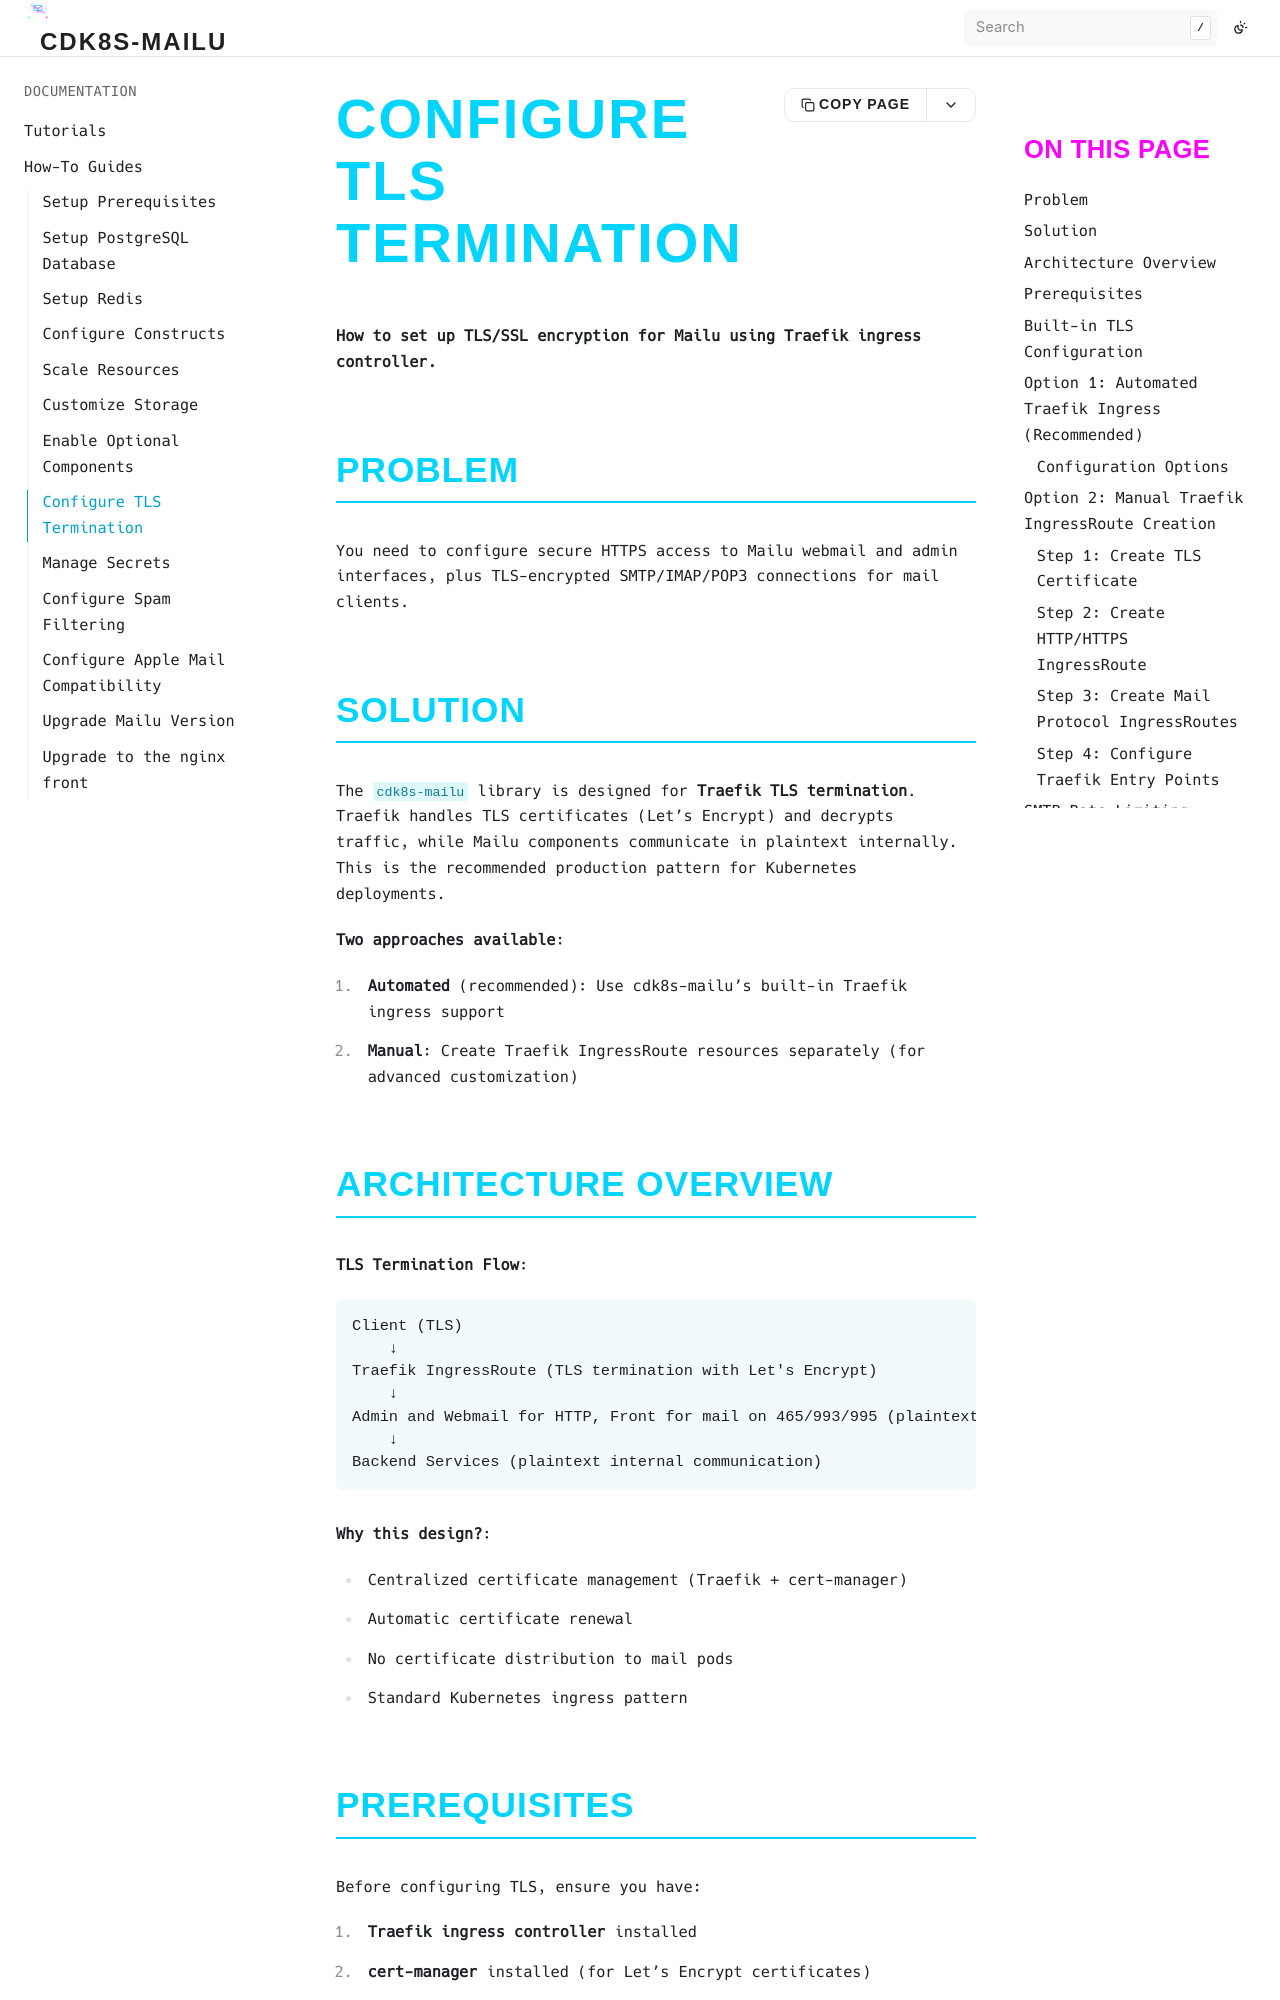

repository: bluedynamics/cdk8s-mailu · page: how-to/configure-tls.html · generator: sphinx

# Configure TLS Termination

**How to set up TLS/SSL encryption for Mailu using Traefik ingress controller.**

## Problem

You need to configure secure HTTPS access to Mailu webmail and admin interfaces, plus TLS-encrypted SMTP/IMAP/POP3 connections for mail clients.

## Solution

The `cdk8s-mailu` library is designed for **Traefik TLS termination**. Traefik handles TLS certificates (Let's Encrypt) and decrypts traffic, while Mailu components communicate in plaintext internally. This is the recommended production pattern for Kubernetes deployments.

**Two approaches available**:
1. **Automated** (recommended): Use cdk8s-mailu's built-in Traefik ingress support
2. **Manual**: Create Traefik IngressRoute resources separately (for advanced customization)

## Architecture Overview

**TLS Termination Flow**:

```
Client (TLS)
    ↓
Traefik IngressRoute (TLS termination with Let's Encrypt)
    ↓
Admin and Webmail for HTTP, Front for mail on 465/993/995 (plaintext)
    ↓
Backend Services (plaintext internal communication)
```

**Why this design?**:
- Centralized certificate management (Traefik + cert-manager)
- Automatic certificate renewal
- No certificate distribution to mail pods
- Standard Kubernetes ingress pattern

## Prerequisites

Before configuring TLS, ensure you have:

1. **Traefik ingress controller** installed
2. **cert-manager** installed (for Let's Encrypt certificates)
3. **DNS records** pointing to your cluster:
   - `mail.example.com` → Cluster ingress IP
4. **Cluster ingress** accessible from internet (ports 80, 443, 25, 465, 993, 995)
